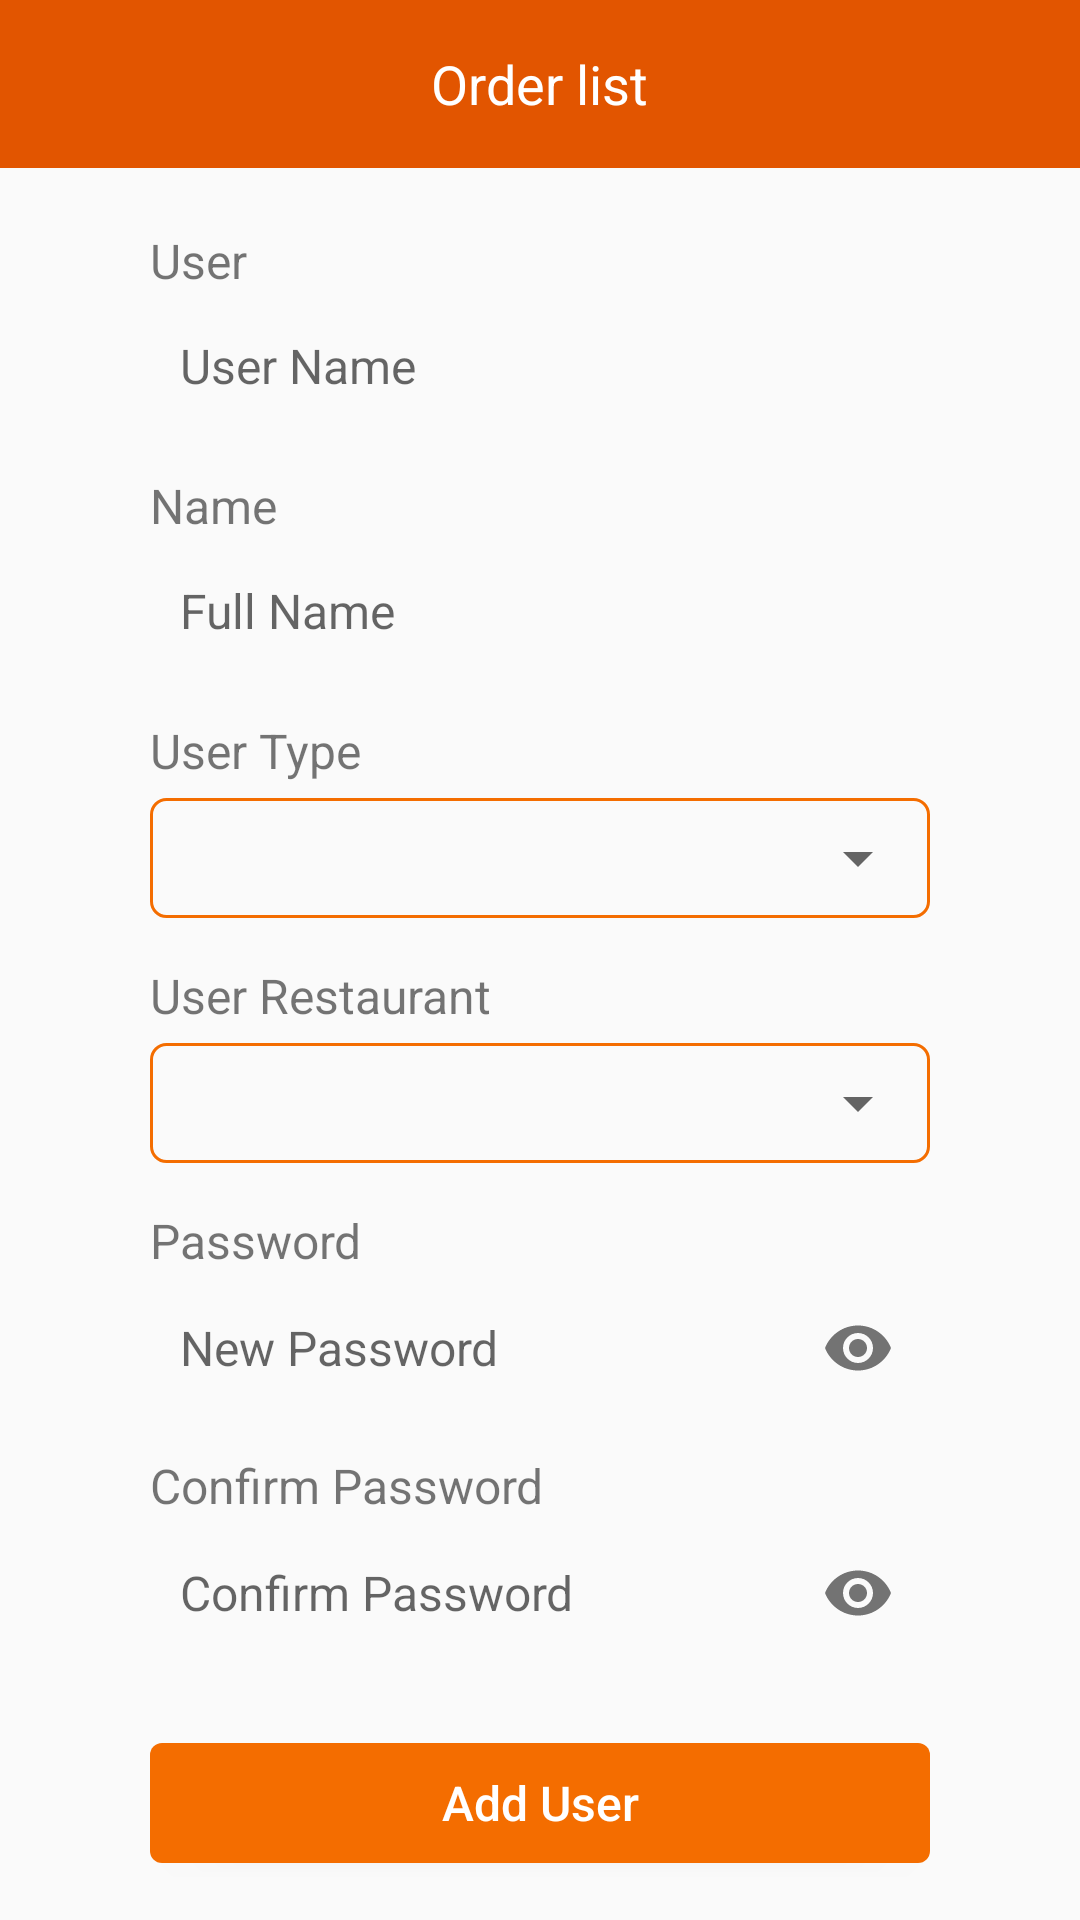

Layout XML and referenced resources for this Android screen:
<!-- AndroidManifest.xml: application theme AppTheme -->
<!-- res/layout/activity_add_user.xml -->
<?xml version="1.0" encoding="utf-8"?>
<androidx.constraintlayout.widget.ConstraintLayout xmlns:android="http://schemas.android.com/apk/res/android"
    xmlns:app="http://schemas.android.com/apk/res-auto"
    xmlns:tools="http://schemas.android.com/tools"
    android:layout_width="match_parent"
    android:layout_height="match_parent"
    tools:context=".Activities.AddUserActivity">
    <include
        android:id="@+id/toolbar"
        layout="@layout/app_toolbar"
        app:layout_constraintEnd_toEndOf="parent"
        app:layout_constraintStart_toStartOf="parent"
        app:layout_constraintTop_toTopOf="parent" />

    <TextView
        android:id="@+id/username_tv"
        android:layout_width="0dp"
        android:layout_height="wrap_content"
        android:layout_marginStart="50dp"
        android:layout_marginLeft="50dp"
        android:layout_marginTop="20dp"
        android:layout_marginEnd="50dp"
        android:layout_marginRight="50dp"
        android:text="User"
        android:textSize="16sp"
        app:layout_constraintEnd_toEndOf="parent"
        app:layout_constraintStart_toStartOf="parent"
        app:layout_constraintTop_toBottomOf="@id/toolbar" />
    <EditText
        android:id="@+id/username_etAdmin"
        android:layout_width="match_parent"
        android:layout_height="40dp"
        android:layout_marginStart="50dp"
        android:layout_marginLeft="50dp"
        android:layout_marginTop="5dp"
        android:layout_marginEnd="50dp"
        android:layout_marginRight="50dp"
        android:background="@drawable/form_et_bg"
        android:ems="20"
        android:hint="User Name"
        android:inputType="text"
        android:maxLines="1"
        android:padding="10dp"
        android:singleLine="true"
        android:textSize="16sp"
        app:layout_constraintEnd_toEndOf="parent"
        app:layout_constraintStart_toStartOf="parent"
        app:layout_constraintTop_toBottomOf="@id/username_tv" />
    <TextView
        android:id="@+id/fullName_tv"
        android:layout_width="0dp"
        android:layout_height="wrap_content"
        android:layout_marginStart="50dp"
        android:layout_marginLeft="50dp"
        android:layout_marginTop="15dp"
        android:layout_marginEnd="50dp"
        android:layout_marginRight="50dp"
        android:text="Name"
        android:textSize="16sp"
        app:layout_constraintEnd_toEndOf="parent"
        app:layout_constraintStart_toStartOf="parent"
        app:layout_constraintTop_toBottomOf="@id/username_etAdmin" />
    <EditText
        android:id="@+id/fullname_etAdmin"
        android:layout_width="match_parent"
        android:layout_height="40dp"
        android:layout_marginStart="50dp"
        android:layout_marginLeft="50dp"
        android:layout_marginTop="5dp"
        android:layout_marginEnd="50dp"
        android:layout_marginRight="50dp"
        android:background="@drawable/form_et_bg"
        android:ems="20"
        android:hint="Full Name"
        android:inputType="text"
        android:maxLines="1"
        android:padding="10dp"
        android:singleLine="true"
        android:textSize="16sp"
        app:layout_constraintEnd_toEndOf="parent"
        app:layout_constraintStart_toStartOf="parent"
        app:layout_constraintTop_toBottomOf="@id/fullName_tv" />

    <TextView
        android:id="@+id/usertype_tv"
        android:layout_width="0dp"
        android:layout_height="wrap_content"
        android:layout_marginStart="50dp"
        android:layout_marginLeft="50dp"
        android:layout_marginTop="15dp"
        android:layout_marginEnd="50dp"
        android:layout_marginRight="50dp"
        android:text="User Type"
        android:textSize="16sp"
        app:layout_constraintEnd_toEndOf="parent"
        app:layout_constraintStart_toStartOf="parent"
        app:layout_constraintTop_toBottomOf="@id/fullname_etAdmin" />

    <LinearLayout
        android:layout_width="0dp"
        android:layout_height="wrap_content"
        android:id="@+id/userType_spinnerr"
        android:background="@drawable/app_spinner"
        app:layout_constraintEnd_toEndOf="parent"
        app:layout_constraintStart_toStartOf="parent"
        app:layout_constraintTop_toBottomOf="@+id/usertype_tv"
        android:layout_marginStart="50dp"
        android:layout_marginLeft="50dp"
        android:layout_marginTop="5dp"
        android:layout_marginEnd="50dp"
        android:layout_marginRight="50dp">
        <Spinner
            android:id="@+id/userType_spinner"
            android:layout_width="match_parent"
            android:layout_height="40dp"
            android:spinnerMode="dropdown"/>
    </LinearLayout>


    <TextView
        android:id="@+id/restaurant_tv"
        android:layout_width="0dp"
        android:layout_height="wrap_content"
        android:layout_marginStart="50dp"
        android:layout_marginLeft="50dp"
        android:layout_marginTop="15dp"
        android:layout_marginEnd="50dp"
        android:layout_marginRight="50dp"
        android:text="User Restaurant"
        android:textSize="16sp"
        app:layout_constraintEnd_toEndOf="parent"
        app:layout_constraintStart_toStartOf="parent"
        app:layout_constraintTop_toBottomOf="@id/userType_spinnerr" />
    <LinearLayout
        android:layout_width="0dp"
        android:layout_height="wrap_content"
        android:id="@+id/restaurant_spinnerr"
        android:layout_marginStart="50dp"
        android:layout_marginLeft="50dp"
        android:layout_marginTop="5dp"
        android:layout_marginEnd="50dp"
        android:layout_marginRight="50dp"
        android:background="@drawable/app_spinner"
        app:layout_constraintEnd_toEndOf="parent"
        app:layout_constraintStart_toStartOf="parent"
        app:layout_constraintTop_toBottomOf="@+id/restaurant_tv">
        <Spinner
            android:id="@+id/restaurant_spinner"
            android:layout_width="match_parent"
            android:layout_height="40dp"
            android:spinnerMode="dropdown"
            />
    </LinearLayout>

    <TextView
        android:id="@+id/pass_tv"
        android:layout_width="0dp"
        android:layout_height="wrap_content"
        android:layout_marginStart="50dp"
        android:layout_marginLeft="50dp"
        android:layout_marginTop="15dp"
        android:layout_marginEnd="50dp"
        android:layout_marginRight="50dp"
        android:text="Password"
        android:textSize="16sp"
        app:layout_constraintEnd_toEndOf="parent"
        app:layout_constraintStart_toStartOf="parent"
        app:layout_constraintTop_toBottomOf="@id/restaurant_spinnerr" />
    <com.google.android.material.textfield.TextInputLayout
        android:id="@+id/etRestpassuser"
        android:layout_width="match_parent"
        android:layout_height="wrap_content"
        android:layout_marginStart="50dp"
        android:layout_marginLeft="50dp"
        android:layout_marginTop="5dp"
        android:layout_marginEnd="50dp"
        android:layout_marginRight="50dp"
        app:layout_constraintEnd_toEndOf="parent"
        app:layout_constraintStart_toStartOf="parent"
        app:layout_constraintTop_toBottomOf="@+id/pass_tv"
        app:passwordToggleEnabled="true"
        app:hintAnimationEnabled="false"
        app:hintEnabled="false">

        <EditText
            android:id="@+id/password_etAdmin"
            android:layout_width="match_parent"
            android:layout_height="40dp"
            android:ems="20"
            android:paddingLeft="10dp"
            android:paddingRight="10dp"
            android:background="@drawable/form_et_bg"
            android:hint="New Password"
            android:inputType="textPassword"
            android:maxLines="1"
            android:singleLine="true"
            android:textSize="16sp" />
    </com.google.android.material.textfield.TextInputLayout>

    <TextView
        android:id="@+id/cnfrm_pass_tv"
        android:layout_width="0dp"
        android:layout_height="wrap_content"
        android:layout_marginStart="50dp"
        android:layout_marginLeft="50dp"
        android:layout_marginTop="15dp"
        android:layout_marginEnd="50dp"
        android:layout_marginRight="50dp"
        android:text="Confirm Password"
        android:textSize="16sp"
        app:layout_constraintEnd_toEndOf="parent"
        app:layout_constraintStart_toStartOf="parent"
        app:layout_constraintTop_toBottomOf="@id/etRestpassuser" />
    <com.google.android.material.textfield.TextInputLayout
        android:id="@+id/etRestpassconfirm"
        android:layout_width="match_parent"
        android:layout_height="wrap_content"
        android:layout_marginStart="50dp"
        android:layout_marginLeft="50dp"
        android:layout_marginTop="5dp"
        android:layout_marginEnd="50dp"
        android:layout_marginRight="50dp"
        app:layout_constraintEnd_toEndOf="parent"
        app:layout_constraintStart_toStartOf="parent"
        app:layout_constraintTop_toBottomOf="@+id/cnfrm_pass_tv"
        app:passwordToggleEnabled="true"
        app:hintAnimationEnabled="false"
        app:hintEnabled="false">

        <EditText
            android:id="@+id/confirmPassword_etAdmin"
            android:layout_width="match_parent"
            android:layout_height="40dp"
            android:ems="20"
            android:background="@drawable/form_et_bg"
            android:hint="Confirm Password"
            android:inputType="textPassword"
            android:maxLines="1"
            android:singleLine="true"
            android:paddingLeft="10dp"
            android:paddingRight="10dp"
            android:textSize="16sp" />
    </com.google.android.material.textfield.TextInputLayout>

    <Button
        android:id="@+id/add_user_btn"
        android:layout_width="0dp"
        android:layout_height="40dp"
        android:layout_marginStart="50dp"
        android:layout_marginLeft="50dp"
        android:layout_marginTop="30dp"
        android:layout_marginEnd="50dp"
        android:layout_marginRight="50dp"
        android:background="@drawable/login_btn_bg"
        android:paddingLeft="30dp"
        android:paddingRight="30dp"
        android:text="Add User"
        android:textAllCaps="false"
        android:textColor="#ffffff"
        android:textSize="16sp"
        app:layout_constraintEnd_toEndOf="parent"
        app:layout_constraintStart_toStartOf="parent"
        app:layout_constraintTop_toBottomOf="@+id/etRestpassconfirm" />
    <TextView
        android:id="@+id/retry_tvUser"
        android:layout_width="wrap_content"
        android:layout_height="wrap_content"
        android:layout_marginTop="15dp"
        android:text="Please Check Your Internet Connection And Try Again"
        android:textSize="16sp"
        android:visibility="gone"
        android:textColorLink="@color/colorAccent"
        app:layout_constraintBottom_toBottomOf="parent"
        app:layout_constraintEnd_toEndOf="parent"
        app:layout_constraintStart_toStartOf="parent"
        app:layout_constraintTop_toBottomOf="@id/add_user_btn" />
    <ProgressBar
        android:id="@+id/user_progressbar"
        android:layout_width="wrap_content"
        android:layout_height="wrap_content"
        android:layout_marginTop="15dp"
        android:visibility="gone"
        app:layout_constraintBottom_toBottomOf="parent"
        app:layout_constraintEnd_toEndOf="parent"
        app:layout_constraintStart_toStartOf="parent"
        app:layout_constraintTop_toBottomOf="@id/add_user_btn"/>

</androidx.constraintlayout.widget.ConstraintLayout>
<!-- res/layout/app_toolbar.xml (included above) -->
<?xml version="1.0" encoding="utf-8"?>
<RelativeLayout xmlns:android="http://schemas.android.com/apk/res/android"
    android:orientation="vertical" android:layout_width="match_parent"
    android:layout_height="?actionBarSize"
    android:background="#e25500">
   <LinearLayout
       android:layout_width="wrap_content"
       android:layout_height="wrap_content"
       android:gravity="center_vertical">

       <ImageView
           android:layout_width="wrap_content"
           android:layout_height="55dp"
           android:layout_marginTop="2dp"
           android:padding="15dp"
           android:id="@+id/tool_img"
           android:background="@drawable/arrow_bg"
           android:src="@drawable/backward_arrow" />
   </LinearLayout>
    <TextView
        android:layout_width="wrap_content"
        android:layout_height="wrap_content"
        android:textSize="18sp"
        android:text="Order list"
        android:id="@+id/tool_tv"
        android:layout_centerInParent="true"
        android:textColor="#ffffff"/>
</RelativeLayout>
<!-- resources referenced by this layout -->
<resources>
  <color name="colorAccent">#D81B60</color>
  <!-- drawable app_spinner (drawable) -->
  <?xml version="1.0" encoding="utf-8"?>
  <shape xmlns:android="http://schemas.android.com/apk/res/android">
  
      <corners android:radius="5dp" />
      <stroke android:color="@color/app_color" android:width="1dp"/>
  </shape>
  <!-- drawable arrow_bg (drawable) -->
  <?xml version="1.0" encoding="utf-8"?>
  <selector xmlns:android="http://schemas.android.com/apk/res/android">
  
      <item android:state_pressed="true" >
          <shape android:shape="rectangle"  >
              <corners android:radius="0dp" />
              <gradient android:angle="-90" android:startColor="@color/app_color" android:endColor="@color/app_color"  />
          </shape>
      </item>
      <item android:state_focused="true">
          <shape android:shape="rectangle"  >
              <corners android:radius="0dp" />
          </shape>
      </item>
      <item >
          <shape android:shape="rectangle"  >
              <corners android:radius="0dp" />
  
              <gradient android:angle="-90" android:startColor="#e25500" android:endColor="#e25500" />
          </shape>
      </item>
  </selector>
  <!-- drawable login_btn_bg (drawable) -->
  <?xml version="1.0" encoding="utf-8"?>
  <selector xmlns:android="http://schemas.android.com/apk/res/android">
  
      <item android:state_pressed="true" >
          <shape android:shape="rectangle"  >
              <corners android:radius="4dp" />
              <gradient android:angle="-90" android:startColor="#e25500" android:endColor="#e25500"  />
          </shape>
      </item>
      <item android:state_focused="true">
          <shape android:shape="rectangle"  >
              <corners android:radius="4dp" />
          </shape>
      </item>
      <item >
          <shape android:shape="rectangle"  >
              <corners android:radius="4dp" />
  
              <gradient android:angle="-90" android:startColor="@color/app_color" android:endColor="@color/app_color" />
          </shape>
      </item>
  </selector>
  <style name="AppTheme" parent="Theme.AppCompat.Light.NoActionBar">
          
          <item name="colorPrimary">@color/colorPrimary</item>
          <item name="colorPrimaryDark">@color/colorPrimaryDark</item>
          <item name="colorAccent">@color/colorAccent</item>
      </style>
  <color name="app_color">#f46d00</color>
  <color name="colorPrimary">#008577</color>
  <color name="colorPrimaryDark">#e25500</color>
</resources>
